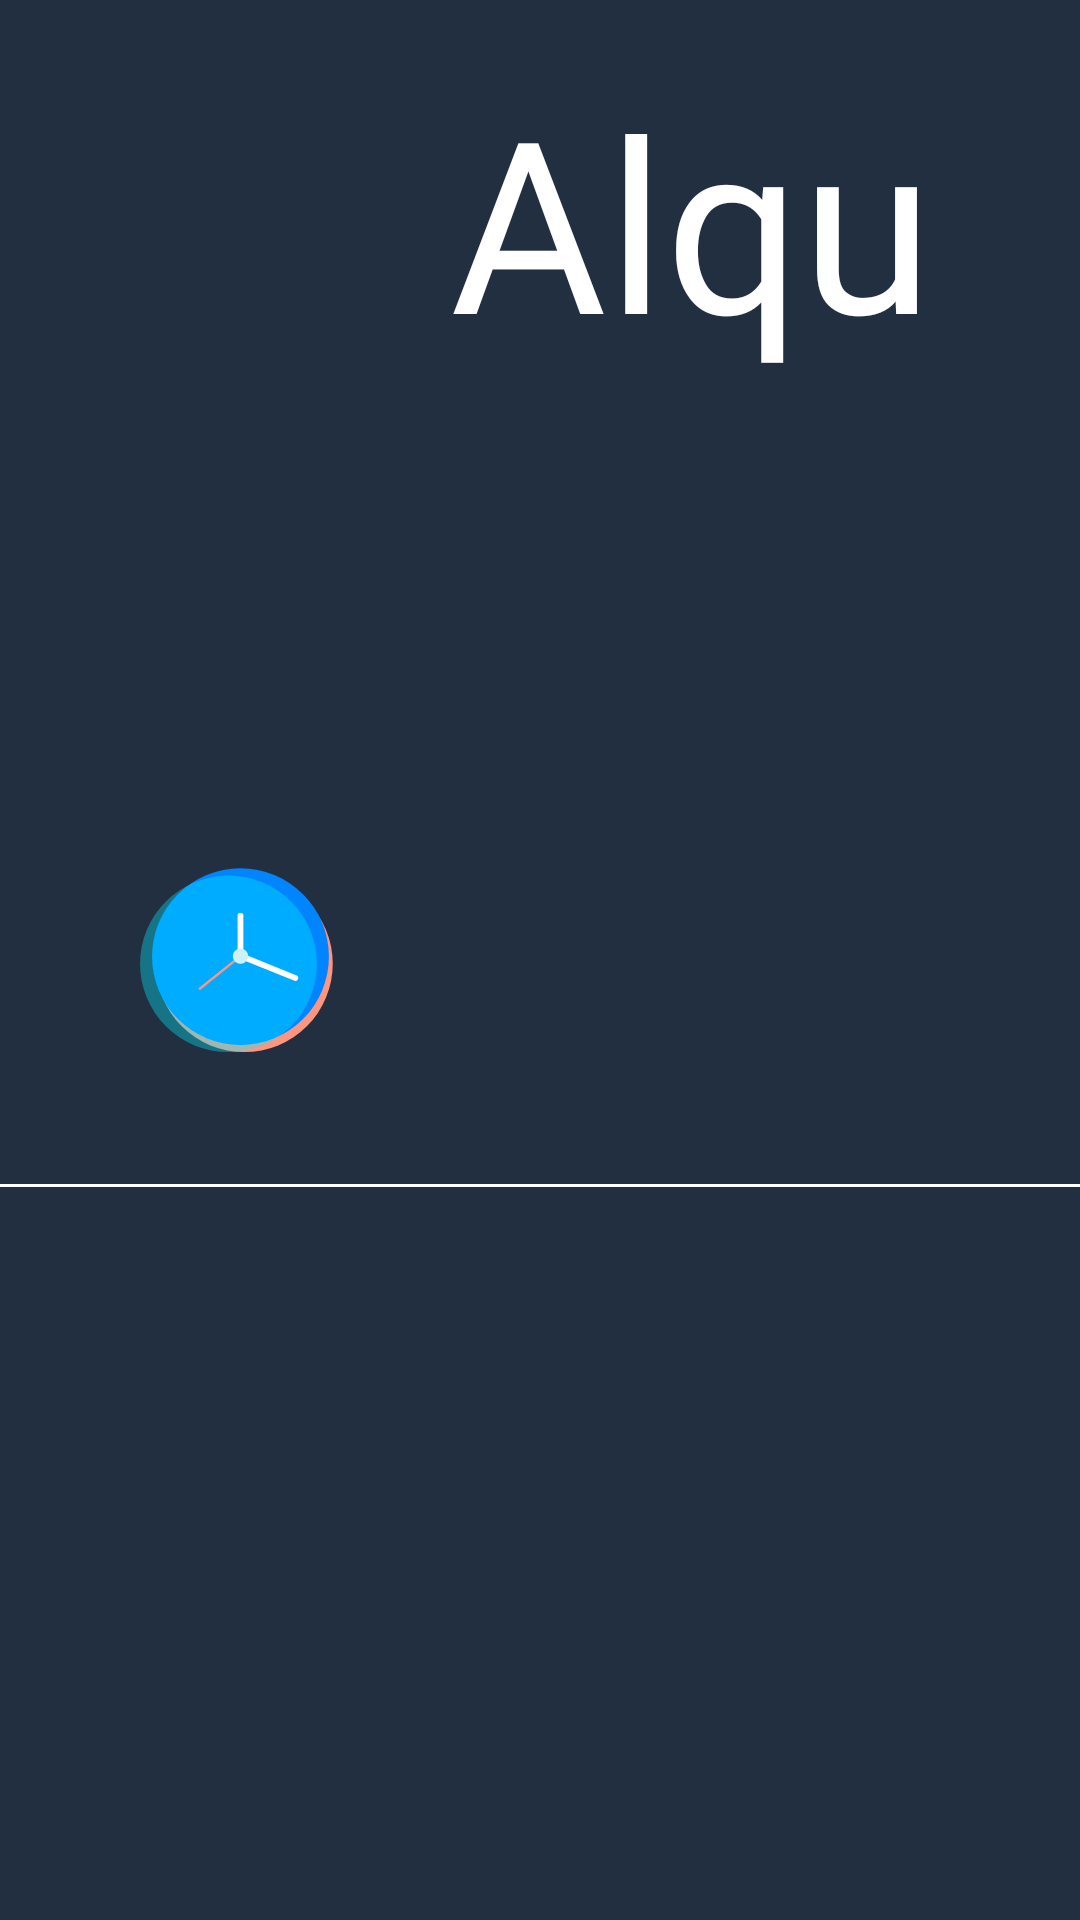

This screen was rendered from an Android layout file. Write that file and the resources it references.
<!-- AndroidManifest.xml: application theme Theme.ALQU -->
<!-- res/layout/nav_header_main.xml -->
<?xml version="1.0" encoding="utf-8"?>
<androidx.constraintlayout.widget.ConstraintLayout xmlns:android="http://schemas.android.com/apk/res/android"
    android:layout_width="match_parent"
    android:layout_height="150dp"
    xmlns:app="http://schemas.android.com/apk/res-auto"
    android:background="@color/menu_background_color">

    <ImageView
        android:layout_width="120dp"
        android:layout_height="120dp"
        android:src="@drawable/applogo"
        android:layout_marginStart="20dp"
        app:layout_constraintTop_toTopOf="parent"
        app:layout_constraintBottom_toBottomOf="parent"
        app:layout_constraintStart_toStartOf="parent"/>

    <TextView
        android:layout_width="match_parent"
        android:layout_height="match_parent"
        android:text="Alqu"
        android:textAppearance="@style/alquappearance"
        app:layout_constraintTop_toTopOf="parent"
        app:layout_constraintBottom_toBottomOf="parent"
        app:layout_constraintStart_toStartOf="parent"
        android:textColor="@color/white"
        android:layout_marginStart="150dp"
        android:layout_marginTop="20dp"/>

    <View
        android:layout_width="match_parent"
        android:layout_height="1dp"
        android:layout_marginTop="150dp"
        android:background="@color/white"
        app:layout_constraintTop_toTopOf="parent"
        app:layout_constraintBottom_toBottomOf="parent"
        app:layout_constraintStart_toStartOf="parent"/>


</androidx.constraintlayout.widget.ConstraintLayout>
<!-- resources referenced by this layout -->
<resources>
  <color name="menu_background_color">#222f40</color>
  <color name="white">#FFFFFFFF</color>
  <!-- drawable applogo (drawable) -->
  <vector xmlns:android="http://schemas.android.com/apk/res/android"
      android:width="749dp"
      android:height="742dp"
      android:viewportWidth="749"
      android:viewportHeight="742">
    <path
        android:pathData="M383.5,379m-184,0a184,184 0,1 1,368 0a184,184 0,1 1,-368 0"
        android:fillColor="#fe957f"/>
    <path
        android:pathData="M375.5,364m-184,0a184,184 0,1 1,368 0a184,184 0,1 1,-368 0"
        android:fillColor="#0085ff"/>
    <path
        android:pathData="M350.5,379m-184,0a184,184 0,1 1,368 0a184,184 0,1 1,-368 0"
        android:strokeAlpha="0.37"
        android:fillColor="#00efff"
        android:fillAlpha="0.37"/>
    <path
        android:pathData="M374.23,273L376.77,273A4.73,4.73 0,0 1,381.5 277.73L381.5,370.27A4.73,4.73 0,0 1,376.77 375L374.23,375A4.73,4.73 0,0 1,369.5 370.27L369.5,277.73A4.73,4.73 0,0 1,374.23 273z"
        android:fillColor="#fff"/>
    <path
        android:pathData="M495.35,410.31L494.93,411.35A5.44,5.44 67.06,0 1,487.85 414.35L374.17,368.28A5.44,5.44 67.06,0 1,371.17 361.2L371.59,360.16A5.44,5.44 67.06,0 1,378.68 357.16L492.36,403.23A5.44,5.44 67.06,0 1,495.35 410.31z"
        android:fillColor="#fff"/>
    <path
        android:pathData="M375.5,363L289.5,432"
        android:strokeWidth="5"
        android:fillColor="#00000000"
        android:strokeColor="#fe957f"/>
    <path
        android:pathData="M375.5,363m-16,0a16,16 0,1 1,32 0a16,16 0,1 1,-32 0"
        android:fillColor="#ccf2f7"/>
  </vector>
  <style name="alquappearance">
          <item name="android:textSize">80dp</item>
          <item name="android:fontFamily">@font/malaka</item>
      </style>
  <style name="Theme.ALQU" parent="Theme.AppCompat.DayNight.NoActionBar">
          
          <item name="colorPrimary">@color/purple_500</item>
          <item name="colorPrimaryVariant">@color/purple_700</item>
          <item name="colorOnPrimary">@color/white</item>
          
          <item name="colorSecondary">@color/teal_200</item>
          <item name="colorSecondaryVariant">@color/teal_700</item>
          <item name="colorOnSecondary">@color/black</item>
          
          <item name="android:statusBarColor">?attr/colorPrimaryVariant</item>
          
      </style>
  <color name="purple_500">#FF6200EE</color>
  <color name="purple_700">#FF3700B3</color>
  <color name="teal_200">#FF03DAC5</color>
  <color name="teal_700">#FF018786</color>
  <color name="black">#FF000000</color>
</resources>
